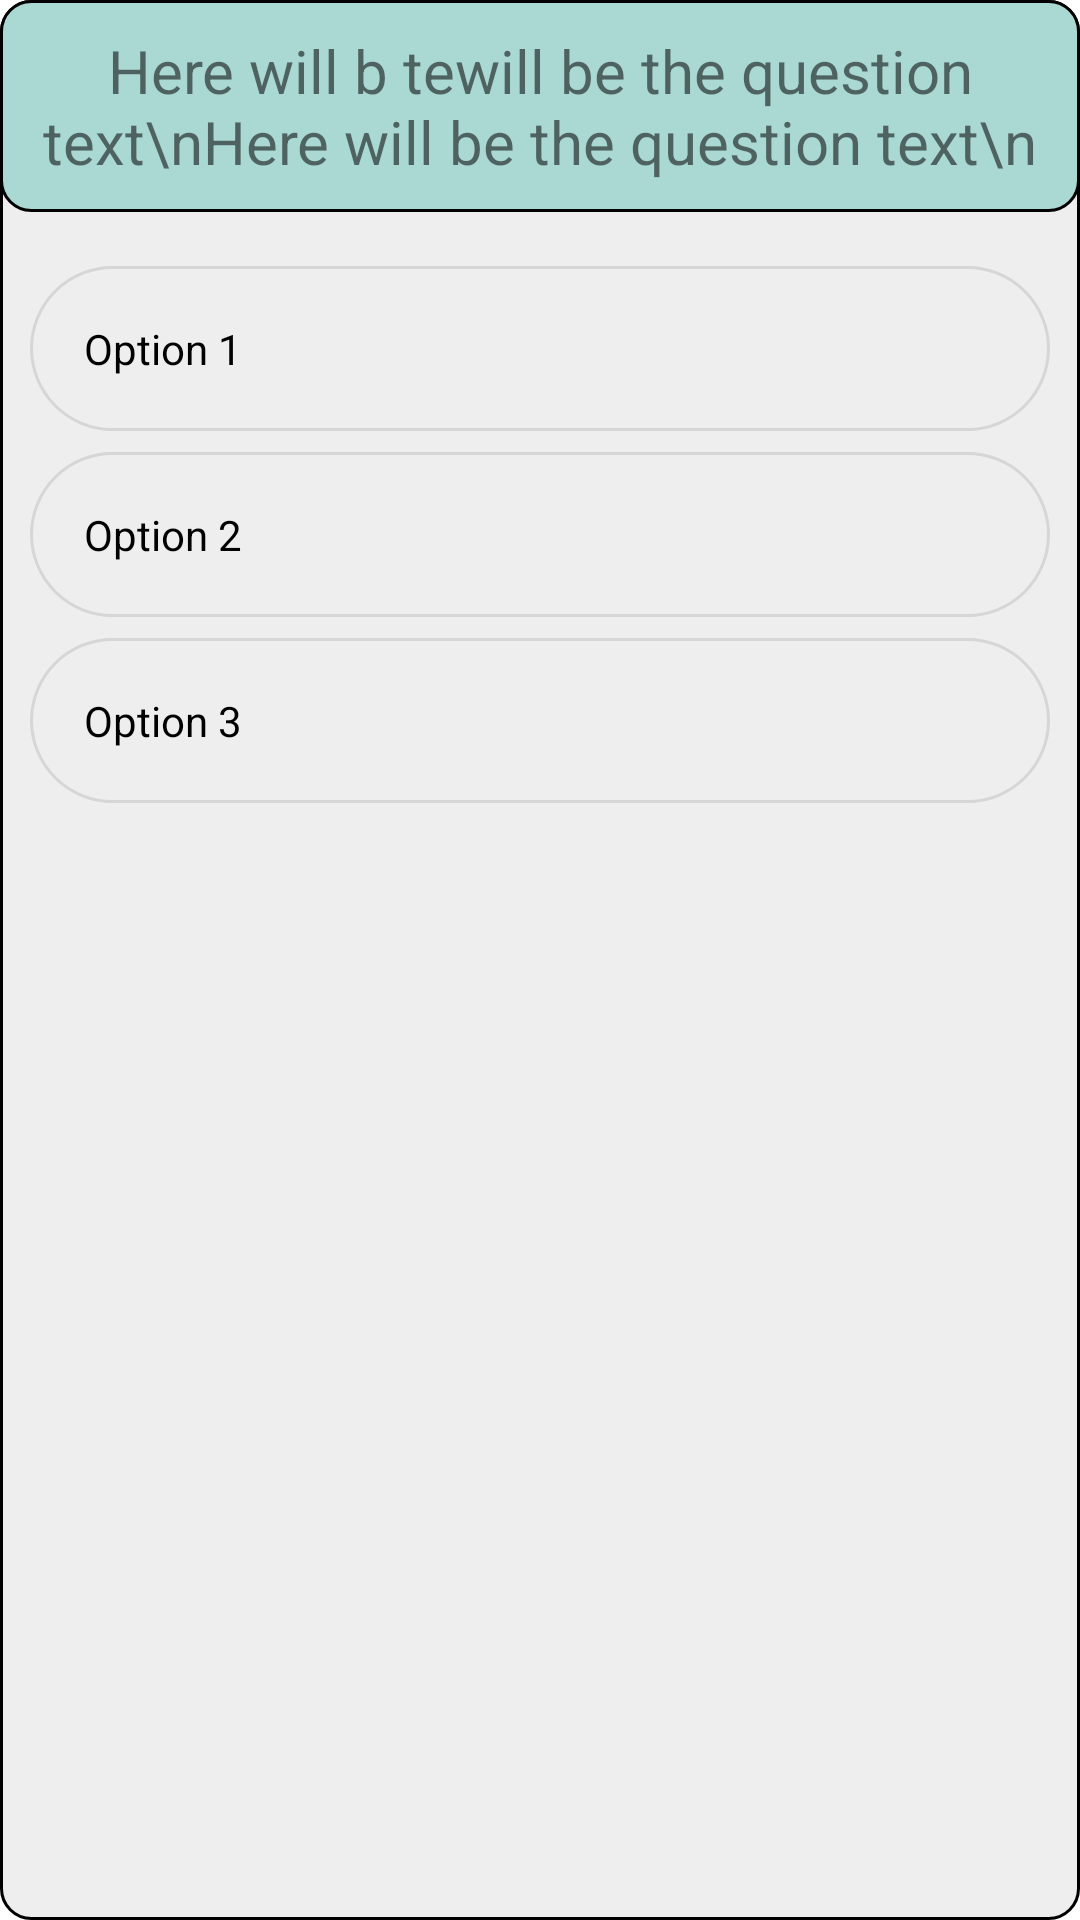

Here is an Android app screen rendered from its layout file. Give the layout XML and the strings, colors and styles it references.
<!-- AndroidManifest.xml: application theme Theme.SecondQuizProject -->
<!-- res/layout/itemshow.xml -->
<?xml version="1.0" encoding="utf-8"?>
<RelativeLayout
    xmlns:android="http://schemas.android.com/apk/res/android"
    xmlns:app="http://schemas.android.com/apk/res-auto"
    xmlns:tools="http://schemas.android.com/tools"
    android:background="@drawable/tiiresyle"
    android:layout_width="match_parent"
    android:layout_height="wrap_content"
    android:layout_margin="4dp"
    android:padding="0dp">


    <TextView
        android:id="@+id/textQuestion"
        android:layout_width="match_parent"
        android:layout_height="wrap_content"
        android:layout_marginBottom="8dp"
        android:background="@drawable/titrestyal"

        android:text="Here will b tewill be the question text\nHere will be the question text\n"
        android:textAlignment="center"
        android:textSize="20sp" />


    <RadioGroup
        android:id="@+id/radioGroup"
        android:padding="10dp"
        android:layout_width="match_parent"
        android:layout_height="wrap_content"
        android:layout_below="@id/textQuestion">


        <RadioButton
            android:id="@+id/radioButton1"
            android:layout_width="match_parent"
            android:layout_height="wrap_content"
            android:layout_marginBottom="07dp"
            android:background="@drawable/radio_selector"
            android:button="@drawable/selectorbtn"
            android:padding="18dp"
            android:text="Option 1"
            android:textColor="@color/black" />

        <RadioButton
            android:id="@+id/radioButton2"
            android:layout_width="match_parent"
            android:layout_height="wrap_content"
            android:layout_marginBottom="07dp"
            android:background="@drawable/radio_selector"
            android:button="@drawable/selectorbtn"
            android:padding="18dp"
            android:text="Option 2"
            android:textColor="@color/black" />

        <RadioButton
            android:textColor="@color/black"
            android:padding="18dp"
            android:background="@drawable/radio_selector"
            android:button="@drawable/selectorbtn"
            android:id="@+id/radioButton3"
            android:layout_width="match_parent"
            android:layout_height="wrap_content"
            android:text="Option 3" />
    </RadioGroup>

</RelativeLayout>
<!-- resources referenced by this layout -->
<resources>
  <color name="black">#FF000000</color>
  <!-- drawable radio_selector (drawable) -->
  <?xml version="1.0" encoding="utf-8"?>
  <selector xmlns:android="http://schemas.android.com/apk/res/android">
  <item android:state_checked="true"
      android:drawable="@drawable/selectedradio"/>
  <item android:state_checked="false"
      android:drawable="@drawable/optionsstyal"/>
  
  </selector>
  <!-- drawable tiiresyle (drawable) -->
  <?xml version="1.0" encoding="utf-8"?>
  <selector xmlns:android="http://schemas.android.com/apk/res/android">
      <item>
          <shape
  
              android:shape="rectangle"
              >
              <solid android:color="#eeeeee"/>
              <corners   android:bottomRightRadius="10dp"
                  android:bottomLeftRadius="10dp"
                  android:topLeftRadius="10dp"
                  android:topRightRadius="10dp"/>
              <stroke android:width="1dp" />
              <padding android:top="10dp"
                  android:right="10dp"
                  android:left="10dp"
                  android:bottom="10dp"/>
  
          </shape>
      </item>
  </selector>
  <!-- drawable titrestyal (drawable) -->
  <?xml version="1.0" encoding="utf-8"?>
  <selector xmlns:android="http://schemas.android.com/apk/res/android">
      <item>
          <shape
  
              android:shape="rectangle"
              >
              <solid android:color="#aad8d3"/>
              <corners
                  android:bottomRightRadius="10dp"
                  android:bottomLeftRadius="10dp"
                  android:topLeftRadius="10dp"
                  android:topRightRadius="10dp" />
              <stroke android:width="1dp" />
  
              <padding android:top="5pt"
                  android:right="5pt"
                  android:left="5pt"
                  android:bottom="5pt"/>
  
          </shape>
      </item>
  </selector>
  <style name="Theme.SecondQuizProject" parent="Theme.MaterialComponents.DayNight.DarkActionBar">
          
          <item name="colorPrimary">@color/purple_500</item>
          <item name="colorPrimaryVariant">@color/purple_700</item>
          <item name="colorOnPrimary">@color/white</item>
          
          <item name="colorSecondary">@color/teal_200</item>
          <item name="colorSecondaryVariant">@color/teal_700</item>
          <item name="colorOnSecondary">@color/black</item>
          
          <item name="android:statusBarColor" tools:targetApi="l">?attr/colorPrimaryVariant</item>
          
  
  
              <item name="windowActionBar">false</item>
              <item name="windowNoTitle">true</item>
  
      </style>
  <!-- drawable selectedradio (drawable) -->
  <?xml version="1.0" encoding="utf-8"?>
  <shape xmlns:android="http://schemas.android.com/apk/res/android"
      android:shape="rectangle"
      android:padding="15dp">
  
  
          />
  
      <corners
          android:bottomRightRadius="50dp"
          android:bottomLeftRadius="50dp"
          android:topLeftRadius="50dp"
          android:topRightRadius="50dp" />
      <stroke android:width="1dp" android:color="#6ECA72"/>
  
  </shape>
  <!-- drawable optionsstyal (drawable) -->
  <?xml version="1.0" encoding="utf-8"?>
  <shape xmlns:android="http://schemas.android.com/apk/res/android"
      android:shape="rectangle"
      android:padding="15dp">
      <solid android:color="#00FFFFFF"
  
          />
  
      <corners
          android:bottomRightRadius="50dp"
          android:bottomLeftRadius="50dp"
          android:topLeftRadius="50dp"
          android:topRightRadius="50dp" />
      <stroke android:width="1dp" android:color="#D6D6D6"/>
  
  </shape>
  <color name="purple_500">#FF6200EE</color>
  <color name="purple_700">#FF3700B3</color>
  <color name="white">#FFFFFFFF</color>
  <color name="teal_200">#FF03DAC5</color>
  <color name="teal_700">#FF018786</color>
</resources>
